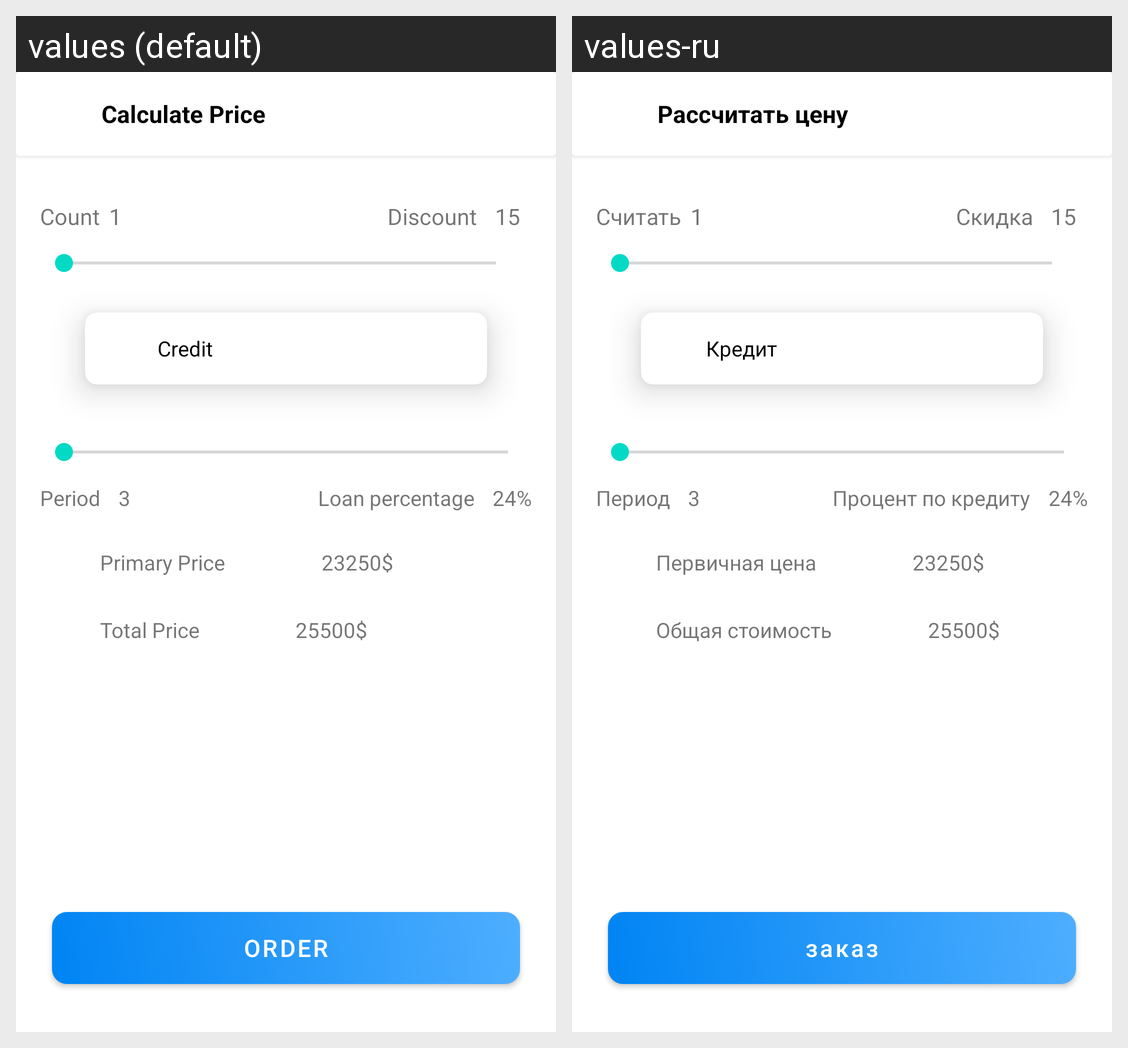

This grid shows one Android layout under two languages. Give, for every string resource on the screen, its name, the default text and each shown locale's text.
Android screen res/layout/screen_calculate_price.xml rendered under 2 locales, left to right: values (default), values-ru. Device: Nexus 5 (rendered at 1080×1920; each locale shown at half size, 540×960, under a caption strip naming it); theme Theme.CarStore.
Strings drawn on this screen, with the default value and each locale's value (text and hints the layout hard-codes, and strings that could not be matched under every locale, appear in the picture but are not listed):

calculate_price
  values: Calculate Price
  values-ru: Рассчитать цену

count
  values: Count
  values-ru: Считать

discount
  values: Discount
  values-ru: Скидка

credit
  values: Credit
  values-ru: Кредит

period
  values: Period
  values-ru: Период

loan_percentage
  values: Loan percentage
  values-ru: Процент по кредиту

lbl_primary_price
  values: Primary Price
  values-ru: Первичная цена

lbl_total_price
  values: Total Price
  values-ru: Общая стоимость

order
  values: ORDER
  values-ru: заказ
